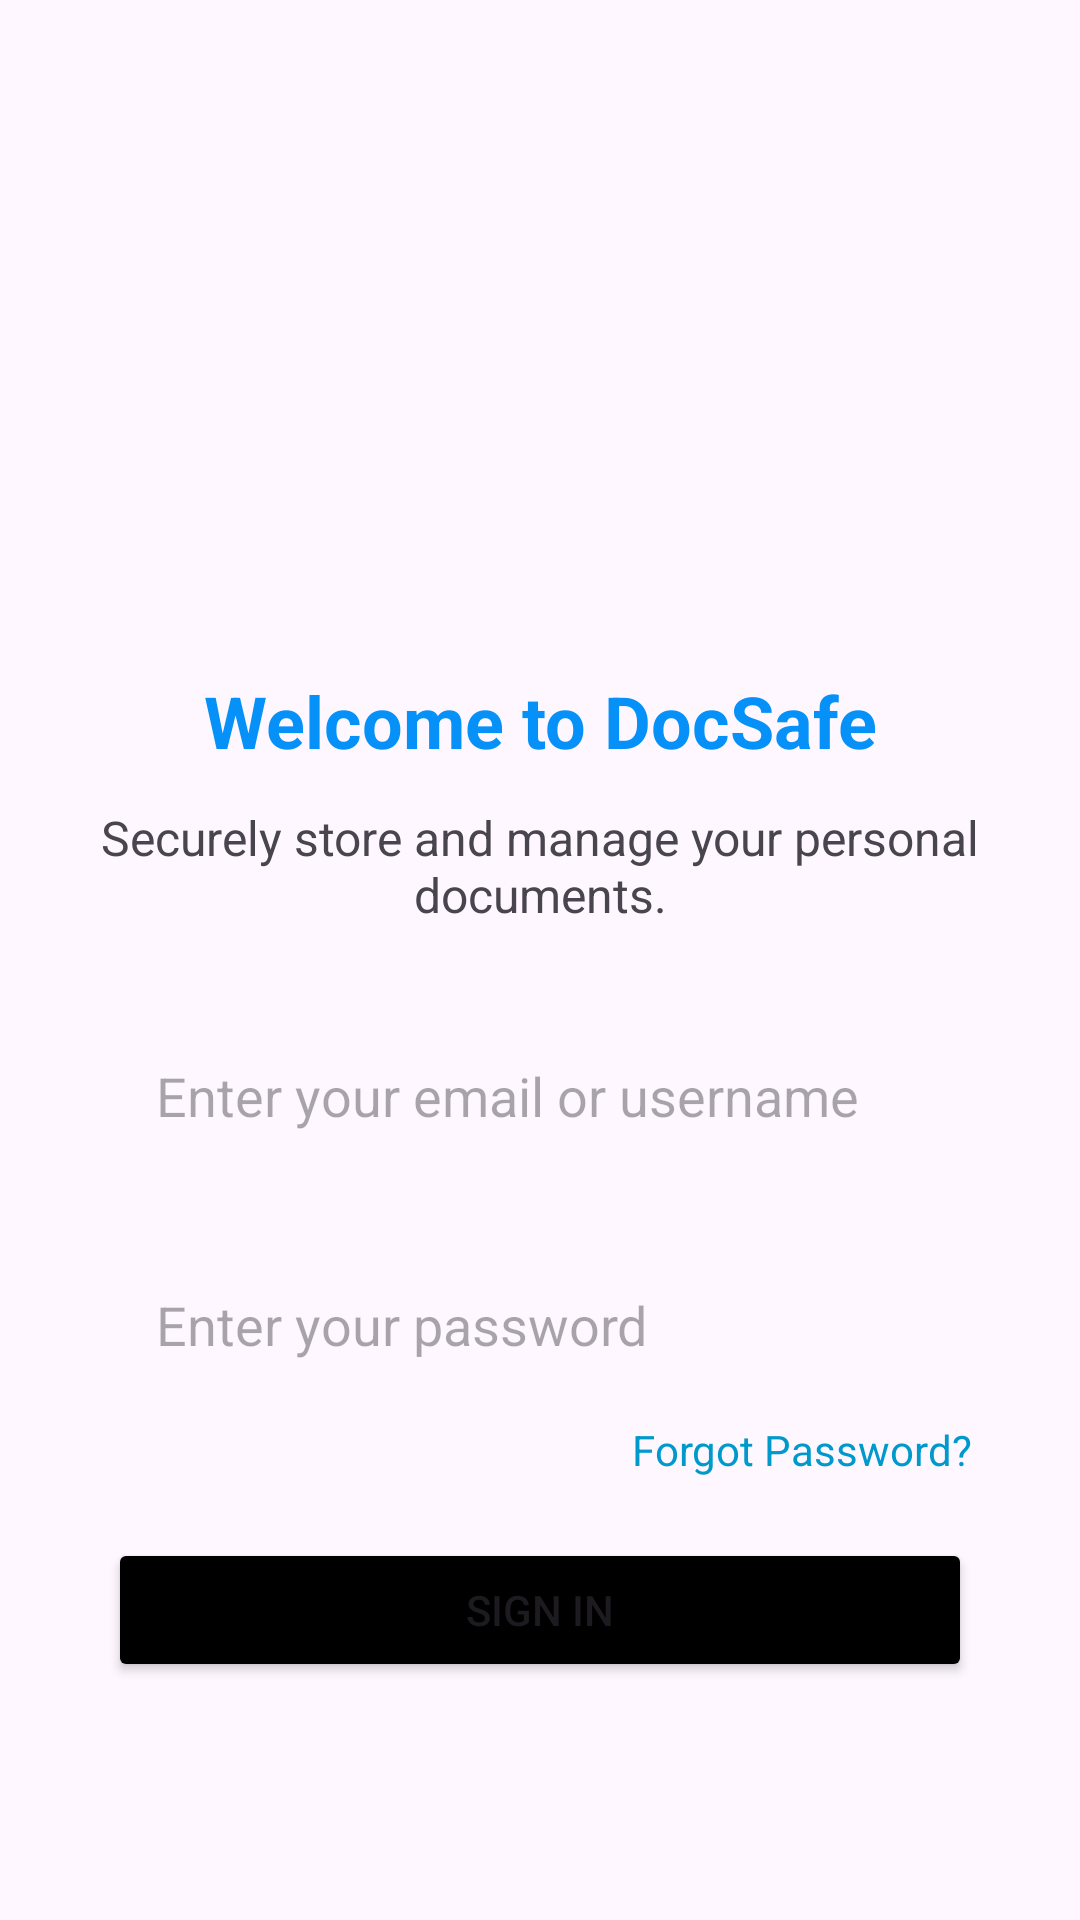

This screen was rendered from an Android layout file. Write that file and the resources it references.
<!-- AndroidManifest.xml: application theme Theme.Wallet -->
<!-- res/layout/activity_sing_in.xml -->
<?xml version="1.0" encoding="utf-8"?>
<androidx.constraintlayout.widget.ConstraintLayout xmlns:android="http://schemas.android.com/apk/res/android"
    xmlns:app="http://schemas.android.com/apk/res-auto"
    xmlns:tools="http://schemas.android.com/tools"
    android:layout_width="match_parent"
    android:layout_height="match_parent"
    tools:context=".MainActivity">

    <androidx.appcompat.widget.Toolbar
        android:id="@+id/toolbar_sign_in_activity"
        android:layout_width="match_parent"
        android:layout_height="?attr/actionBarSize"
        app:layout_constraintTop_toTopOf="parent"
        app:layout_constraintLeft_toLeftOf="parent"
        app:layout_constraintRight_toRightOf="parent">
    </androidx.appcompat.widget.Toolbar>

    <TextView
        android:id="@+id/tvWelcome"
        android:layout_width="wrap_content"
        android:layout_height="wrap_content"
        android:layout_marginTop="160dp"
        android:gravity="center"
        android:text="Welcome to DocSafe"
        android:textColor="@color/colorPrimaryDark"
        android:textSize="24sp"
        android:textStyle="bold"
        app:layout_constraintLeft_toLeftOf="parent"
        app:layout_constraintRight_toRightOf="parent"
        app:layout_constraintTop_toBottomOf="@id/toolbar_sign_in_activity" />

    <TextView
        android:id="@+id/tvSubWelcome"
        android:layout_width="wrap_content"
        android:layout_height="wrap_content"
        android:layout_marginTop="12dp"
        android:gravity="center"
        android:text="Securely store and manage your personal documents."
        android:textSize="16sp"
        app:layout_constraintLeft_toLeftOf="parent"
        app:layout_constraintRight_toRightOf="parent"
        app:layout_constraintTop_toBottomOf="@id/tvWelcome" />

    <EditText
        android:id="@+id/et_email_sign_in"
        android:layout_width="0dp"
        android:layout_height="wrap_content"
        android:layout_marginTop="28dp"
        android:background="@drawable/edit_text_background"
        android:hint="Enter your email or username"
        android:padding="16dp"
        app:layout_constraintLeft_toLeftOf="parent"
        app:layout_constraintRight_toRightOf="parent"
        app:layout_constraintTop_toBottomOf="@id/tvSubWelcome"
        app:layout_constraintWidth_percent="0.8" />

    <EditText
        android:id="@+id/et_password_sign_in"
        android:layout_width="0dp"
        android:layout_height="wrap_content"
        android:layout_marginTop="20dp"
        android:background="@drawable/edit_text_background"
        android:hint="Enter your password"
        android:inputType="textPassword"
        android:padding="16dp"
        app:layout_constraintLeft_toLeftOf="parent"
        app:layout_constraintRight_toRightOf="parent"
        app:layout_constraintTop_toBottomOf="@id/et_email_sign_in"
        app:layout_constraintWidth_percent="0.8" />

    <TextView
        android:id="@+id/tvForgotPassword"
        android:layout_width="wrap_content"
        android:layout_height="wrap_content"
        android:layout_marginTop="4dp"
        android:text="Forgot Password?"
        android:textColor="@android:color/holo_blue_dark"
        android:textSize="14sp"
        app:layout_constraintRight_toRightOf="@id/et_password_sign_in"
        app:layout_constraintTop_toBottomOf="@id/et_password_sign_in" />

    <Button
        android:id="@+id/btn_sign_in"
        android:layout_width="0dp"
        android:layout_height="wrap_content"
        android:layout_marginTop="20dp"
        android:backgroundTint="@color/black"
        android:text="@string/sign_in"
        app:layout_constraintLeft_toLeftOf="parent"
        app:layout_constraintRight_toRightOf="parent"
        app:layout_constraintTop_toBottomOf="@id/tvForgotPassword"
        app:layout_constraintWidth_percent="0.8" />

</androidx.constraintlayout.widget.ConstraintLayout>
<!-- resources referenced by this layout -->
<resources>
  <color name="black">#FF000000</color>
  <color name="colorPrimaryDark">#0591F8</color>
  <string name="sign_in">Sign In</string>
  <style name="Theme.Wallet" parent="android:Theme.Material.Light.NoActionBar" />
</resources>
